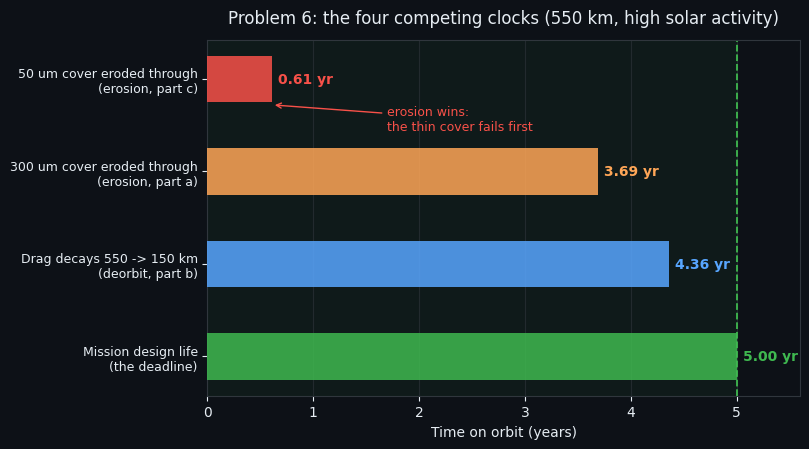

This figure's Python source: (Note: this script raises an exception after producing the figure.)
"""SPCE 5065 midterm walkthrough, Figure 1.

Who-wins timeline: the four competing clocks in Problem 6, drawn as horizontal
bars on a single 0-to-5-year mission axis so the reader can see at a glance
which failure mechanism arrives first. Dark theme per the walkthrough spec.

Numbers are the exact P6 outputs from spce_5065_ex1_solution.py:
  50 um cover eroded through      0.61 yr
  300 um cover eroded through     3.69 yr
  drag decays 550 -> 150 km       4.36 yr
  mission design life             5.00 yr
"""
from pathlib import Path

import matplotlib.pyplot as plt

BG = "#0D1117"
FG = "#E6EDF3"
GREEN = "#3FB950"
RED = "#F85149"
BLUE = "#58A6FF"
PURPLE = "#D2A8FF"
ORANGE = "#FFA657"
GRID = "#30363D"

plt.rcParams.update({
    "figure.facecolor": BG,
    "axes.facecolor": BG,
    "savefig.facecolor": BG,
    "text.color": FG,
    "axes.labelcolor": FG,
    "xtick.color": FG,
    "ytick.color": FG,
    "font.family": "sans-serif",
    "font.sans-serif": ["Helvetica", "Arial", "DejaVu Sans"],
})

# (label, time-to-event yr, color, is a failure that ends the part-c story)
rows = [
    ("50 um cover eroded through\n(erosion, part c)", 0.61, RED),
    ("300 um cover eroded through\n(erosion, part a)", 3.69, ORANGE),
    ("Drag decays 550 -> 150 km\n(deorbit, part b)", 4.36, BLUE),
    ("Mission design life\n(the deadline)", 5.00, GREEN),
]

fig, ax = plt.subplots(figsize=(8.2, 4.6))

ypos = list(range(len(rows)))[::-1]
for y, (label, t, color) in zip(ypos, rows):
    ax.barh(y, t, height=0.5, color=color, alpha=0.85, zorder=3)
    ax.text(t + 0.06, y, f"{t:.2f} yr", va="center", ha="left",
            color=color, fontsize=10, fontweight="bold", zorder=4)

ax.set_yticks(ypos)
ax.set_yticklabels([r[0] for r in rows], fontsize=9)

# 5-year mission window shading and deadline line
ax.axvspan(0, 5.0, color=GREEN, alpha=0.06, zorder=0)
ax.axvline(5.0, color=GREEN, ls="--", lw=1.3, zorder=2)

ax.set_xlim(0, 5.6)
ax.set_xlabel("Time on orbit (years)")
ax.set_title("Problem 6: the four competing clocks (550 km, high solar activity)",
             color=FG, fontsize=12, pad=12)
ax.grid(True, axis="x", color=GRID, alpha=0.6, zorder=1)
for spine in ax.spines.values():
    spine.set_color(GRID)

ax.annotate("erosion wins:\nthe thin cover fails first",
            xy=(0.61, ypos[0] - 0.28), xytext=(1.7, ypos[0] - 0.55),
            color=RED, fontsize=9,
            arrowprops=dict(arrowstyle="->", color=RED))

fig.tight_layout()
out = Path(__file__).parent / "walkthrough_fig1_erosion_vs_drag_timeline.png"
fig.savefig(out, dpi=200)
print("wrote", out)
